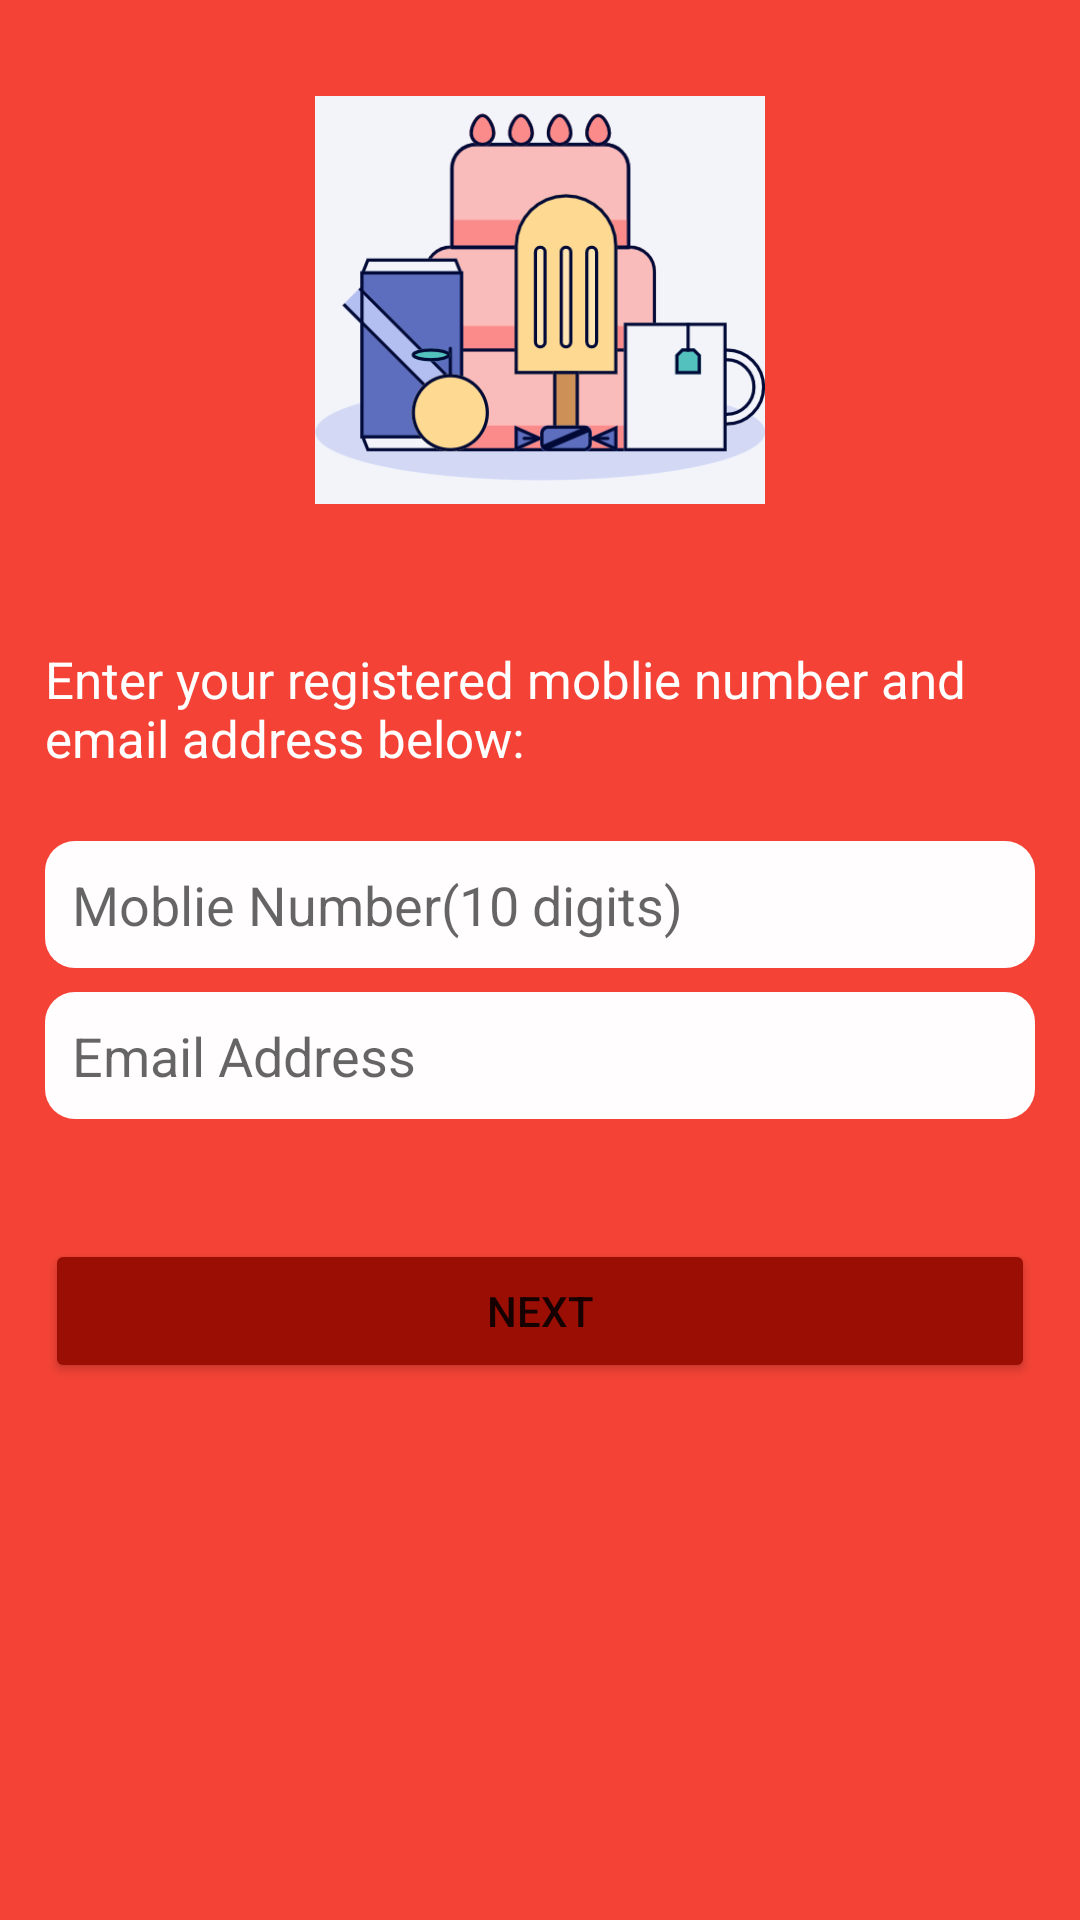

Layout XML and referenced resources for this Android screen:
<!-- AndroidManifest.xml: application theme Theme.Module_3_assignment -->
<!-- res/layout/activity_forgot_password.xml -->
<?xml version="1.0" encoding="utf-8"?>
<RelativeLayout xmlns:android="http://schemas.android.com/apk/res/android"
    xmlns:app="http://schemas.android.com/apk/res-auto"
    xmlns:tools="http://schemas.android.com/tools"
    android:layout_width="match_parent"
    android:layout_height="match_parent"
    android:background="@color/orange"
    tools:context=".ui.login.ForgotPasswordActivity">

    <LinearLayout
        android:layout_width="match_parent"
        android:layout_height="match_parent"
        android:orientation="vertical">

        <ImageView
            android:id="@+id/imgLogo"
            android:layout_width="150dp"
            android:layout_height="150dp"
            android:layout_gravity="center_horizontal"
            android:layout_margin="25dp"
            android:src="@drawable/splace_logo" />

        <TextView
            android:id="@+id/txtEnterDetails"
            android:layout_width="wrap_content"
            android:layout_height="wrap_content"
            android:layout_margin="15dp"
            android:text="Enter your registered moblie number and email address below:"
            android:textColor="@color/white"
            android:textSize="17sp" />

        <EditText
            android:id="@+id/etmoblieNo"
            android:layout_width="match_parent"
            android:layout_height="wrap_content"
            android:layout_marginStart="15dp"
            android:layout_marginTop="8dp"
            android:layout_marginEnd="15dp"
            android:background="@drawable/custom_background"
            android:hint="Moblie Number(10 digits)"
            android:drawableStart="@drawable/ic_baseline_phone_android_24"
            android:inputType="number"
            android:padding="9dp" />


        <EditText
            android:id="@+id/etEmial"
            android:layout_width="match_parent"
            android:layout_height="wrap_content"
            android:layout_marginStart="15dp"
            android:layout_marginTop="8dp"
            android:layout_marginEnd="15dp"
            android:background="@drawable/custom_background"
            android:drawableStart="@drawable/ic_baseline_email_24"
            android:hint="Email Address"
            android:inputType="text"
            android:padding="9dp" />
        <Button
            android:id="@+id/btnNext"
            android:layout_width="match_parent"
            android:layout_height="wrap_content"
            android:layout_marginStart="15dp"
            android:layout_marginTop="40dp"
            android:layout_marginEnd="15dp"
            android:backgroundTint="@color/dark_orange"
            android:padding="10dp"
            android:text="Next" />

    </LinearLayout>

</RelativeLayout>
<!-- resources referenced by this layout -->
<resources>
  <color name="dark_orange">#9A0E04</color>
  <color name="orange">#F44336</color>
  <color name="white">#FFFFFFFF</color>
  <!-- drawable custom_background (drawable) -->
  <?xml version="1.0" encoding="UTF-8"?>
  <shape xmlns:android="http://schemas.android.com/apk/res/android">
      <solid android:color="#FCFFFFFF"/>
      <corners android:radius="10dp" />
  </shape>
  
  
      
  <!-- drawable splace_logo: png bitmap (drawable, 25215 bytes) -->
  <style name="Theme.Module_3_assignment" parent="Theme.MaterialComponents.DayNight.DarkActionBar">
          
          <item name="colorPrimary">#F44336</item>
          <item name="colorPrimaryVariant">#9A0E04</item>
          <item name="colorOnPrimary">@color/white</item>
          
          <item name="colorSecondary">@color/teal_200</item>
          <item name="colorSecondaryVariant">@color/teal_700</item>
          <item name="colorOnSecondary">@color/black</item>
          
          <item name="android:statusBarColor" tools:targetApi="l">?attr/colorPrimaryVariant</item>
          
      </style>
  <color name="teal_200">#FF03DAC5</color>
  <color name="teal_700">#FF018786</color>
  <color name="black">#FF000000</color>
</resources>
